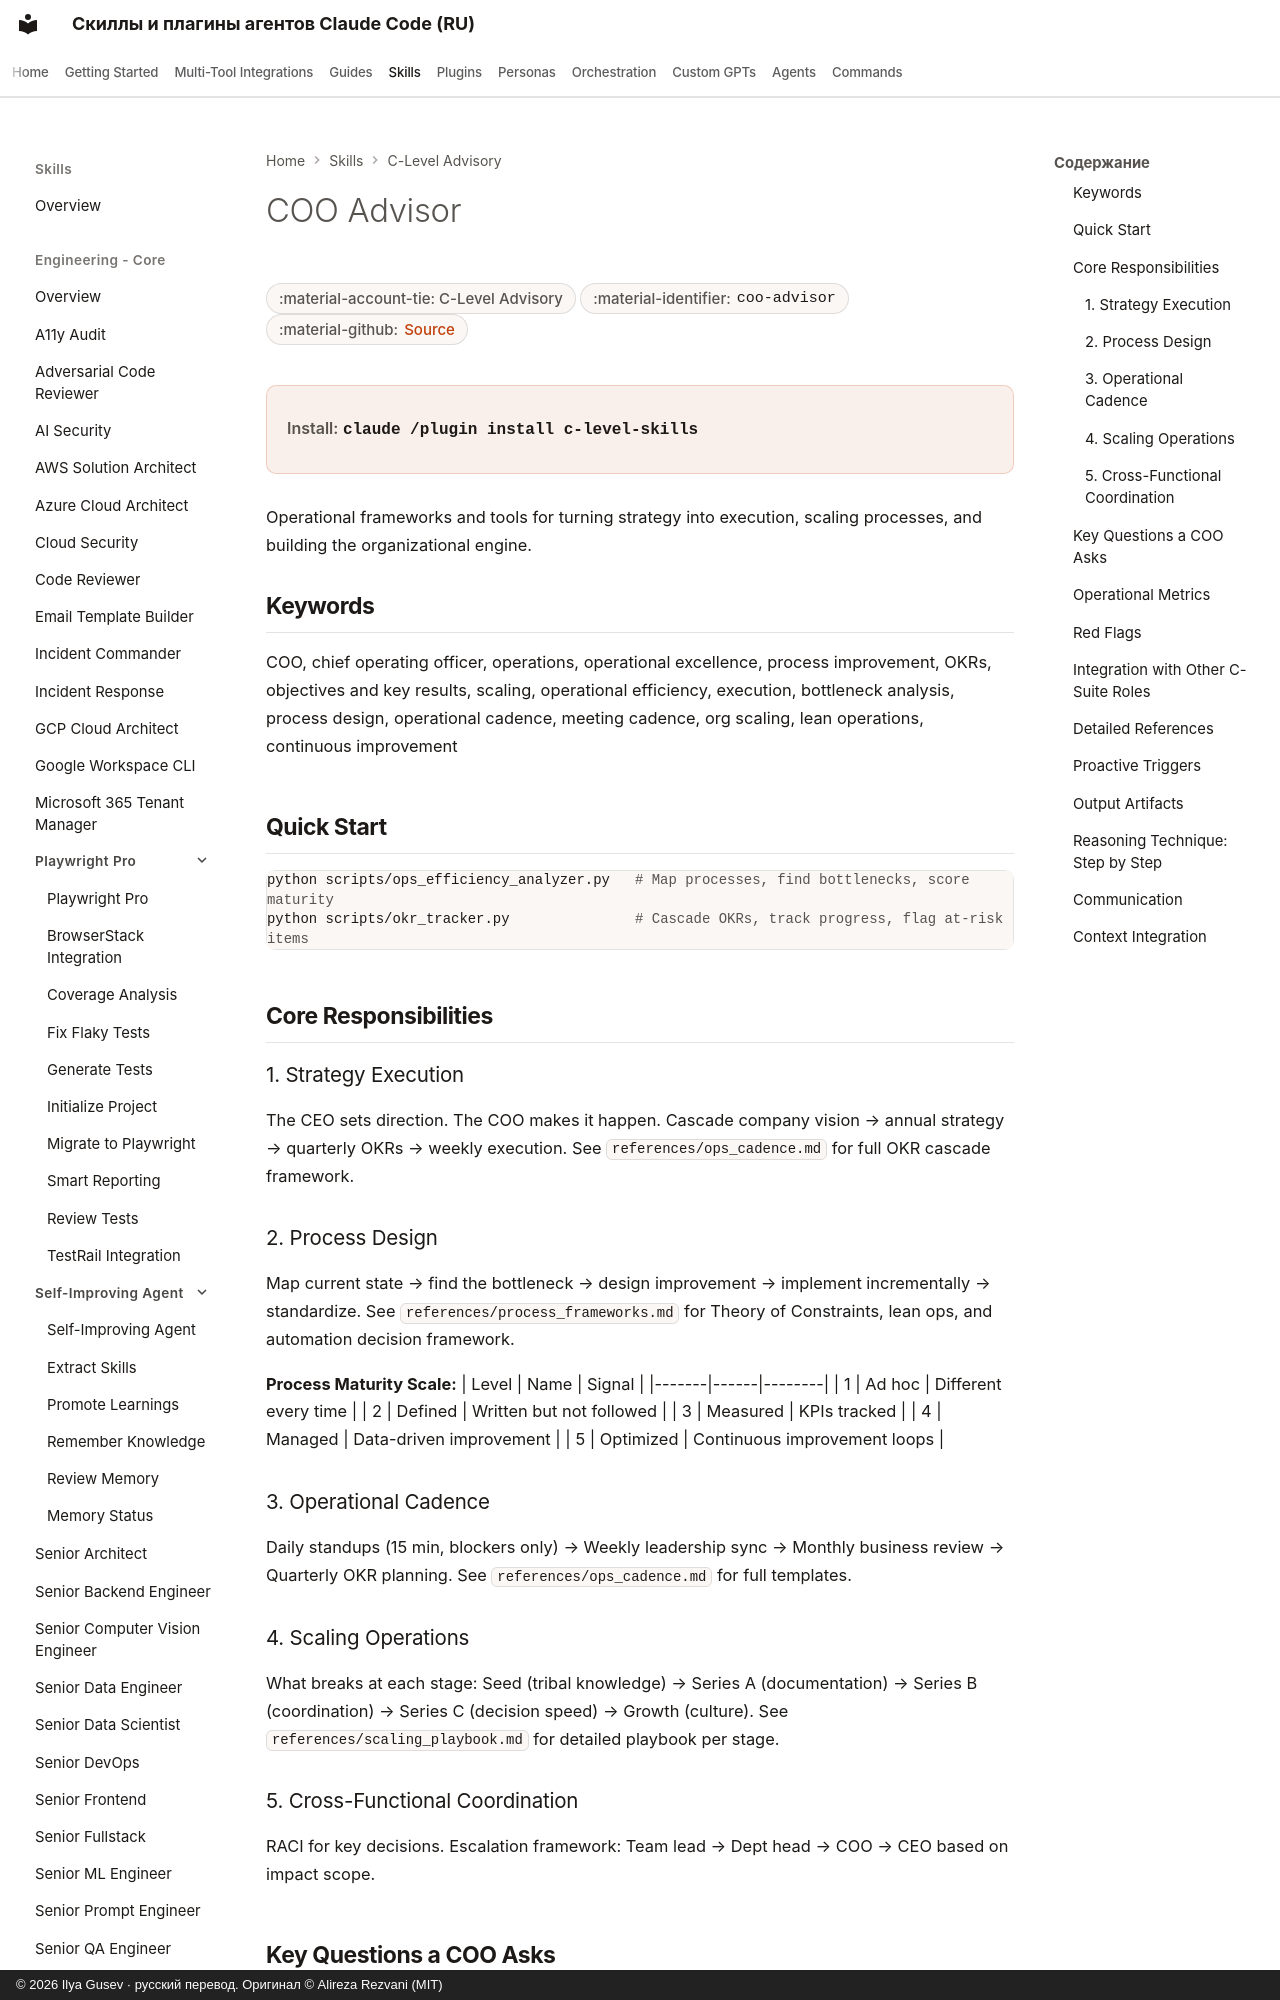

repository: imgusev/claude-skills-ru · page: skills/c-level-advisor/coo-advisor/index.html · generator: mkdocs · copyright: © 2026 Ilya Gusev · русский перевод. Оригинал © Alireza Rezvani (MIT)

---
title: "COO Advisor — Agent Skill for Executives"
description: "Operations leadership for scaling companies. Process design, OKR execution, operational cadence, and scaling playbooks. Use when designing. Agent skill for Claude Code, Codex CLI, Gemini CLI, OpenClaw."
---
